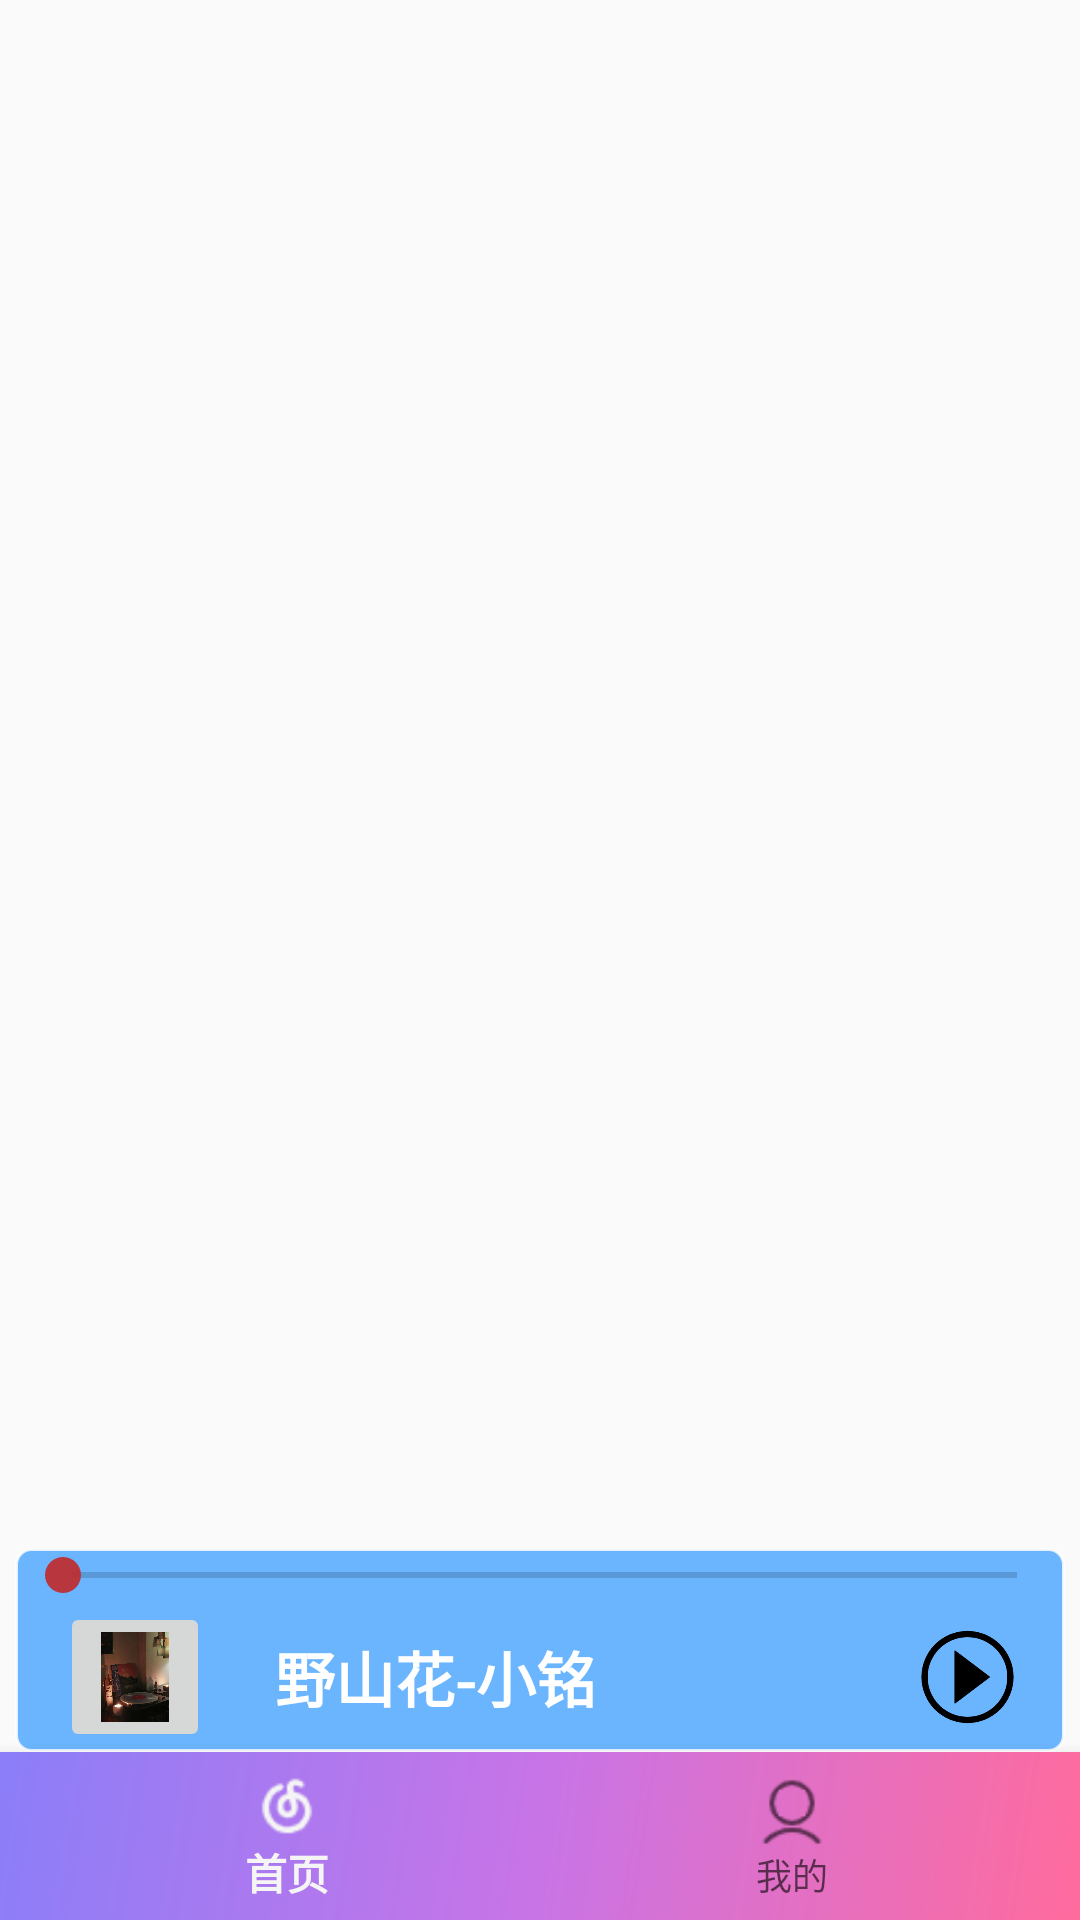

Write the Android layout XML for this screen, with the resource values it uses.
<!-- AndroidManifest.xml: application theme Theme.CoolMusic -->
<!-- res/layout/activity_user_manage.xml -->
<?xml version="1.0" encoding="utf-8"?>
<LinearLayout xmlns:android="http://schemas.android.com/apk/res/android"
    xmlns:app="http://schemas.android.com/apk/res-auto"
    xmlns:tools="http://schemas.android.com/tools"
    android:id="@+id/main"
    android:layout_width="match_parent"
    android:layout_height="match_parent"
    android:orientation="vertical"
    tools:context=".activity.user.UserManageActivity">


    <FrameLayout
        android:id="@+id/user_home_frame"
        android:layout_width="match_parent"
        android:layout_height="0dp"
        android:layout_weight="1"
        />



    <LinearLayout
        android:id="@+id/user_music_bar"
        android:layout_width="match_parent"
        android:layout_height="wrap_content"
        android:orientation="vertical"
        android:background="@drawable/music_bg"


        android:layout_marginLeft="5dp"
        android:layout_marginRight="5dp"
        >






        <SeekBar
            android:id="@+id/user_music_seekbar"
            android:layout_width="match_parent"
            android:layout_height="wrap_content"
            android:thumbTint="#E7BF2A2A"
            android:layout_centerInParent="true" />
        <LinearLayout

            android:layout_width="match_parent"
            android:layout_height="wrap_content"
            android:orientation="horizontal"
            >



            <ImageButton
                android:id="@+id/user_home_tx"
                android:layout_width="50dp"
                android:layout_height="50dp"
                android:src="@drawable/icon_gd"


                android:scaleType="fitCenter"

                android:layout_marginLeft="15dp" />


            <TextView
                android:id="@+id/user_home_name"
                android:layout_width="120dp"
                android:layout_height="match_parent"
                android:gravity="center_horizontal|center_vertical"
                android:text="野山花-小铭"
                android:textStyle="bold"
                android:textSize="20sp"
                android:textColor="#FFFFFF"
                android:layout_marginLeft="15dp"
                android:maxLines="1"
                android:ellipsize="end"
                />

            <ImageButton
                android:id="@+id/user_home_run"
                android:layout_width="35dp"
                android:layout_height="match_parent"
                android:background="#00FFFFFF"
                android:layout_gravity="end"
                android:gravity="end"
                android:src="@drawable/music_run"
                android:scaleType="fitCenter"
                android:layout_marginLeft="100dp"
                android:layout_marginRight="10dp"
                />

        </LinearLayout>




    </LinearLayout>






    <com.google.android.material.bottomnavigation.BottomNavigationView
        android:id="@+id/user_bottom_menu"
        android:layout_width="match_parent"
        android:layout_height="wrap_content"
        android:background="@drawable/home_header_gradient"
        app:menu="@menu/menu_user_bottom_menu"
        />

</LinearLayout>
<!-- resources referenced by this layout -->
<resources>
  <!-- drawable home_header_gradient (drawable) -->
  <?xml version="1.0" encoding="utf-8"?>
  <shape xmlns:android="http://schemas.android.com/apk/res/android">
      <gradient
          android:angle="135"
          android:startColor="#FF6B9D"
          android:centerColor="#C874E7"
          android:endColor="#8B7EF8"
          android:type="linear"/>
  </shape>
  <!-- drawable icon_gd: jpeg bitmap (drawable, 116703 bytes) -->
  <!-- drawable music_bg (drawable) -->
  <?xml version="1.0" encoding="utf-8"?>
  <shape xmlns:android="http://schemas.android.com/apk/res/android">
      <solid android:color="#6bb5ff"></solid>
      <stroke android:width="1dp" android:color="#D1FFFFFF"/>
      <corners android:radius="5dp" />
  </shape>
  <!-- drawable music_run: png bitmap (drawable, 9088 bytes) -->
  <style name="Theme.CoolMusic" parent="Theme.MaterialComponents.DayNight.NoActionBar.Bridge">
   
          
  
          
          <item name="android:windowLayoutInDisplayCutoutMode" tools:targetApi="p">shortEdges</item>
          
          <item name="android:windowTranslucentStatus">true</item>
          <item name="android:windowTranslucentNavigation">false</item>
          
          <item name="android:colorEdgeEffect">@color/primary_pink</item>
      </style>
  <color name="primary_pink">#FF6B9D</color>
</resources>
